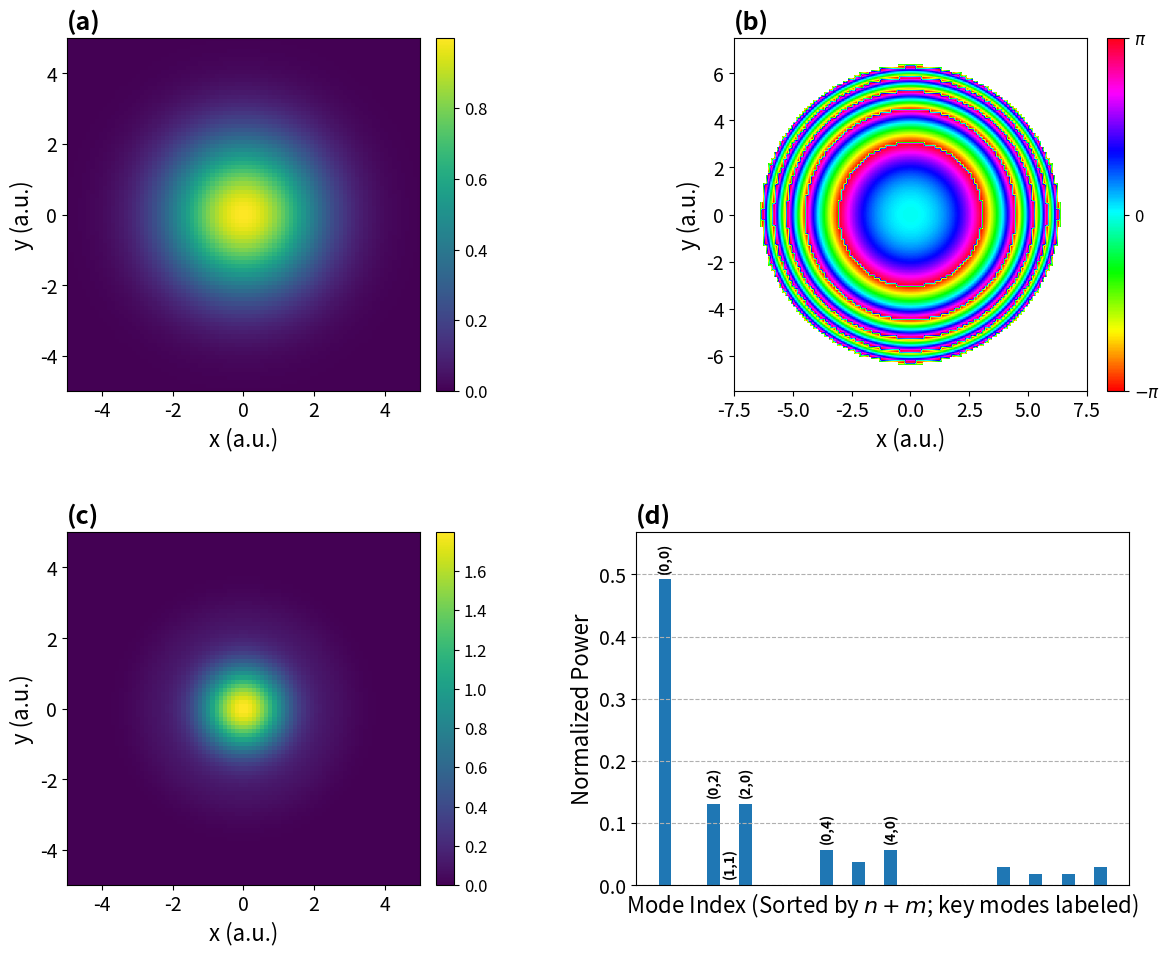

The matplotlib source for this figure:
# @title generate_figure_2.py
# FINAL VERSION 3: Using a simple y-axis scale increase to fix label overlap.

import numpy as np
import matplotlib.pyplot as plt
from scipy.special import hermite
from numpy.linalg import lstsq
import matplotlib.colors as mcolors
import math

# --- Parameters ---
grid_size = 256
xy_max = 15.0 
w0 = 3.0
P2 = 2.0
P4 = 1.0
max_mode_sum_fit = 6

# --- Grid and Beam Generation ---
x = np.linspace(-xy_max, xy_max, grid_size)
y = np.linspace(-xy_max, xy_max, grid_size)
X, Y = np.meshgrid(x, y)
R = np.sqrt(X**2 + Y**2)
gaussian_base = np.exp(-(R/w0)**2)
aberration_phase = P2 * (R/w0)**2 + P4 * (R/w0)**4
psi_data = gaussian_base * np.exp(1j * aberration_phase)

# --- HG Mode Functions and Fitting ---
def psi_nm_HG(x, y, n, m, w0):
    try:
        norm_val = math.factorial(n) * math.factorial(m)
        norm_factor = 1 / (w0 * np.sqrt(np.pi * 2**(n+m) * norm_val)) if norm_val > 0 else 0
    except (ValueError, OverflowError): 
        norm_factor = 0
    if norm_factor == 0: return np.zeros_like(x, dtype=complex)
    xi = np.sqrt(2) * x / w0; eta = np.sqrt(2) * y / w0
    Hn = hermite(n)(xi); Hm = hermite(m)(eta)
    return norm_factor * Hn * Hm * np.exp(-(x**2 + y**2) / w0**2)

hg_modes, mode_indices = [], []
for n in range(max_mode_sum_fit + 1):
    for m in range(max_mode_sum_fit + 1 - n):
        hg_modes.append(psi_nm_HG(X, Y, n, m, w0))
        mode_indices.append((n, m))

Psi_matrix = np.array([mode.flatten() for mode in hg_modes]).T
coefficients, _, _, _ = lstsq(Psi_matrix, psi_data.flatten(), rcond=1e-8)
psi_reconstructed = (Psi_matrix @ coefficients).reshape(grid_size, grid_size)
original_intensity = np.abs(psi_data)**2
reconstructed_intensity = np.abs(psi_reconstructed)**2
r_squared = 1 - np.sum((original_intensity - reconstructed_intensity)**2) / np.sum((original_intensity - np.mean(original_intensity))**2)
normalized_modal_power = np.abs(coefficients)**2 / np.sum(np.abs(coefficients)**2)

# --- Plotting ---
fig, axes = plt.subplots(2, 2, figsize=(14, 11), gridspec_kw={'width_ratios': [1, 1.2]})
fig.subplots_adjust(wspace=0.4, hspace=0.4)
zoom_extent_3x = xy_max / 3.0
zoom_extent_2x = xy_max / 2.0

# Panel A
ax1 = axes[0, 0]
im1 = ax1.imshow(original_intensity, cmap='viridis', extent=[-xy_max, xy_max, -xy_max, xy_max], origin='lower')
ax1.set_title('(a)', loc='left', fontsize=18, fontweight='bold')
ax1.set_xlabel('x (a.u.)', fontsize=16); ax1.set_ylabel('y (a.u.)', fontsize=16)
ax1.set_xlim(-zoom_extent_3x, zoom_extent_3x); ax1.set_ylim(-zoom_extent_3x, zoom_extent_3x)
cbar1 = plt.colorbar(im1, ax=ax1, fraction=0.046, pad=0.04)
cbar1.ax.tick_params(labelsize=12)

# Panel B
ax2 = axes[0, 1]
phase_cmap = mcolors.LinearSegmentedColormap.from_list("hsv_like", plt.cm.hsv(np.linspace(0, 1, 256)))
intensity_mask = original_intensity > 1e-4 * np.max(original_intensity)
original_phase_masked = np.where(intensity_mask, np.angle(psi_data), np.nan)
im2 = ax2.imshow(original_phase_masked, cmap=phase_cmap, extent=[-xy_max, xy_max, -xy_max, xy_max], origin='lower', vmin=-np.pi, vmax=np.pi)
ax2.set_title('(b)', loc='left', fontsize=18, fontweight='bold')
ax2.set_xlabel('x (a.u.)', fontsize=16); ax2.set_ylabel('y (a.u.)', fontsize=16)
ax2.set_xlim(-zoom_extent_2x, zoom_extent_2x); ax2.set_ylim(-zoom_extent_2x, zoom_extent_2x)
cbar2 = plt.colorbar(im2, ax=ax2, ticks=[-np.pi, 0, np.pi], fraction=0.046, pad=0.04)
cbar2.ax.set_yticklabels([r'$-\pi$', '0', r'$\pi$'], fontsize=12)

# Panel C
ax3 = axes[1, 0]
im3 = ax3.imshow(reconstructed_intensity, cmap='viridis', extent=[-xy_max, xy_max, -xy_max, xy_max], origin='lower')
ax3.set_title(f'(c)', loc='left', fontsize=18, fontweight='bold')
ax3.set_xlabel('x (a.u.)', fontsize=16); ax3.set_ylabel('y (a.u.)', fontsize=16)
ax3.set_xlim(-zoom_extent_3x, zoom_extent_3x); ax3.set_ylim(-zoom_extent_3x, zoom_extent_3x)
cbar3 = plt.colorbar(im3, ax=ax3, fraction=0.046, pad=0.04)
cbar3.ax.tick_params(labelsize=12)

# Panel D
ax4 = axes[1, 1]
sorted_indices = sorted(range(len(hg_modes)), key=lambda k: (mode_indices[k][0] + mode_indices[k][1], mode_indices[k][0]))
sorted_power = normalized_modal_power[sorted_indices]
ax4.bar(np.arange(len(hg_modes)), sorted_power)
ax4.set_title('(d)', loc='left', fontsize=18, fontweight='bold')
ax4.set_ylabel('Normalized Power', fontsize=16)
ax4.set_xlabel('Mode Index (Sorted by $n+m$; key modes labeled)', fontsize=16)
ax4.grid(axis='y', linestyle='--'); ax4.xaxis.set_major_locator(plt.NullLocator())

# --- THIS IS THE CORRECTED SECTION ---
# Increase the upper y-axis limit by 10% to create space
current_ylim = ax4.get_ylim()
ax4.set_ylim(current_ylim[0], current_ylim[1] * 1.1)
# --- END OF CORRECTION ---

# Labeling Logic for Panel D
labeled_modes = {(0,0), (2,0), (0,2), (4,0), (0,4), (1,1)}
for i, original_idx in enumerate(sorted_indices):
    n, m = mode_indices[original_idx]
    if (n,m) in labeled_modes:
        height = sorted_power[i]
        ax4.text(i, height + 0.01, f'({n},{m})', ha='center', va='bottom', rotation=90, fontsize=10, weight='bold')

for ax in axes.flatten():
    ax.tick_params(axis='both', which='major', labelsize=14)

plt.savefig('aberrated_tem00_hg_fit_improved_fixed.png', dpi=300, bbox_inches='tight')
plt.show()